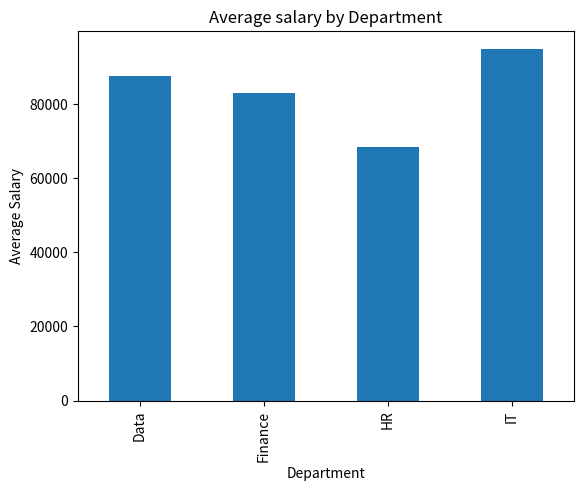
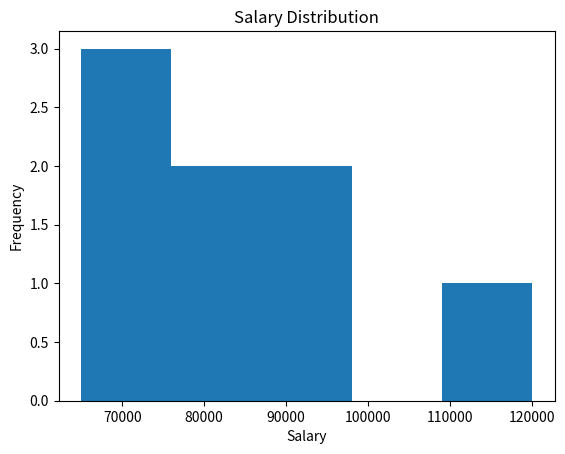
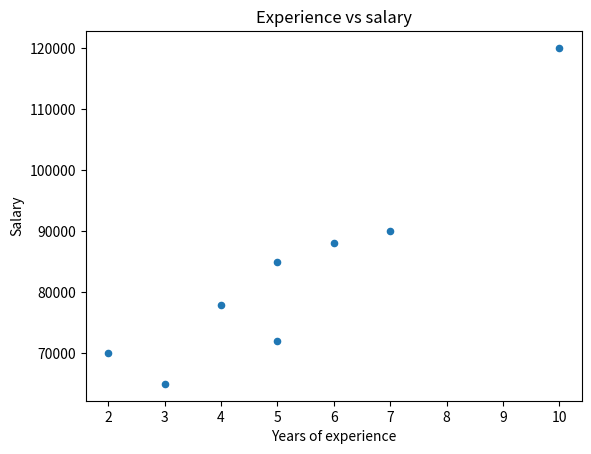
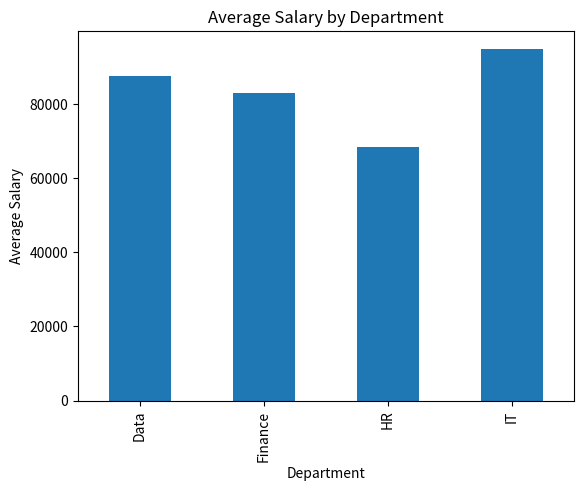
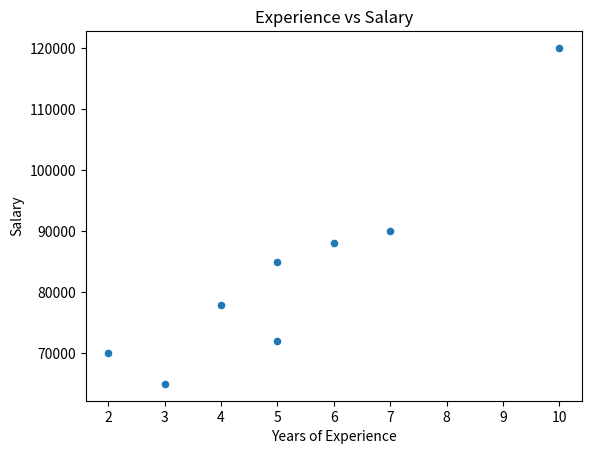
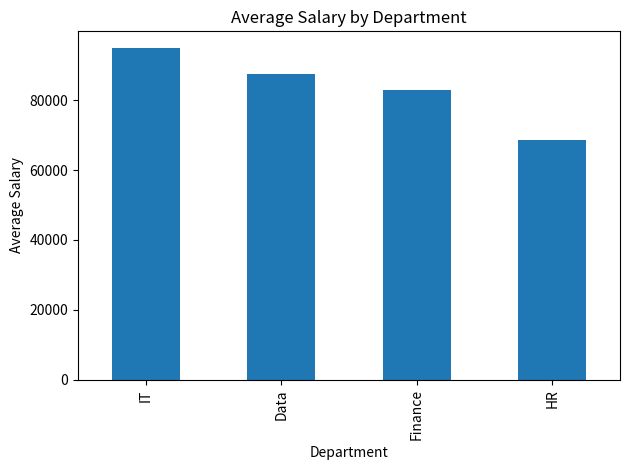
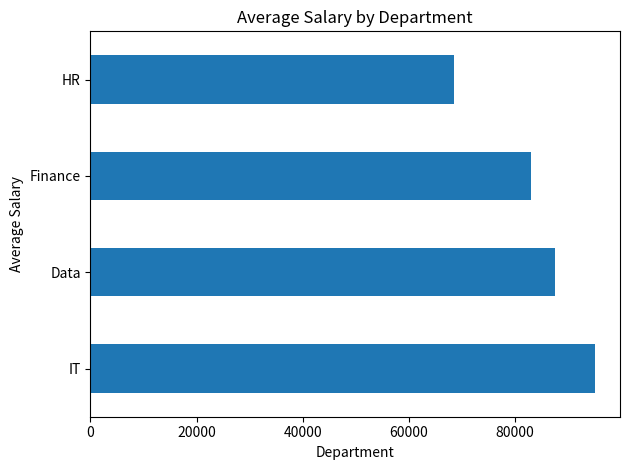
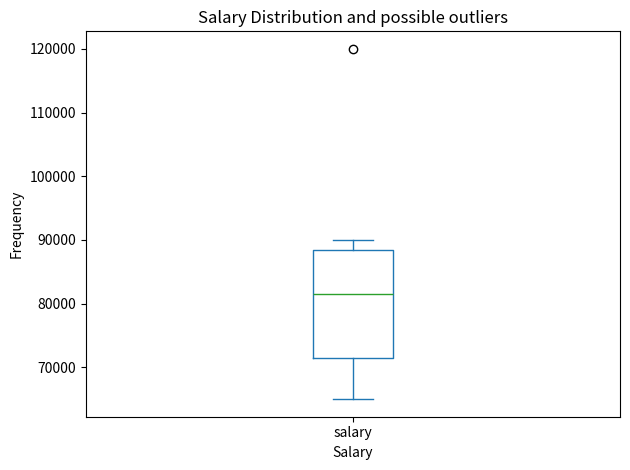
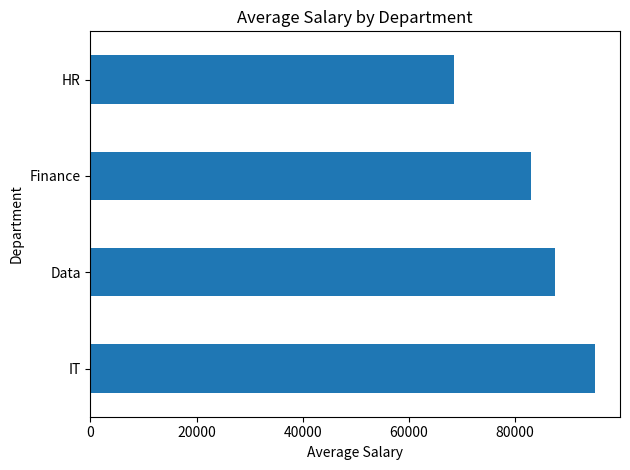
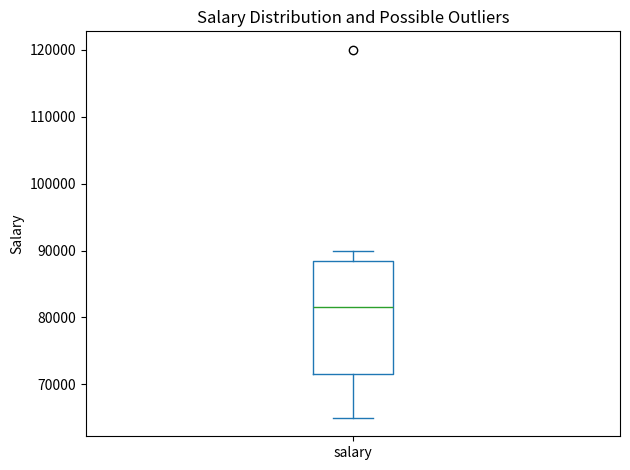
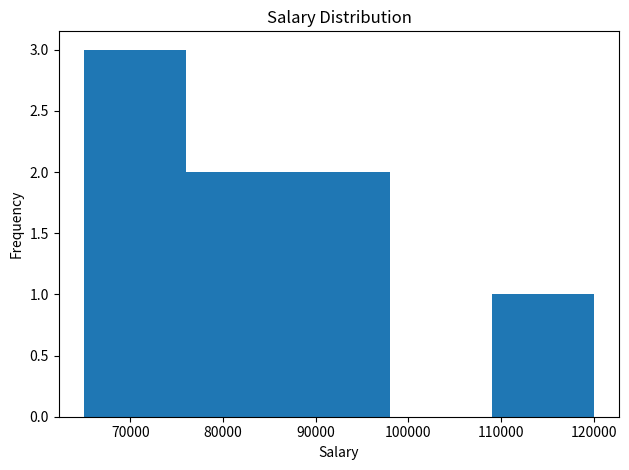
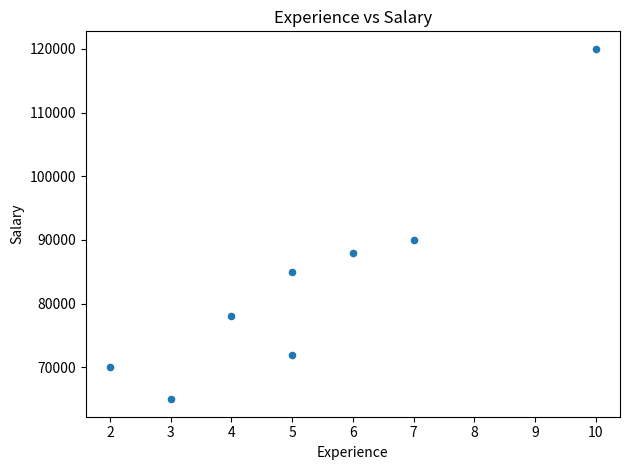
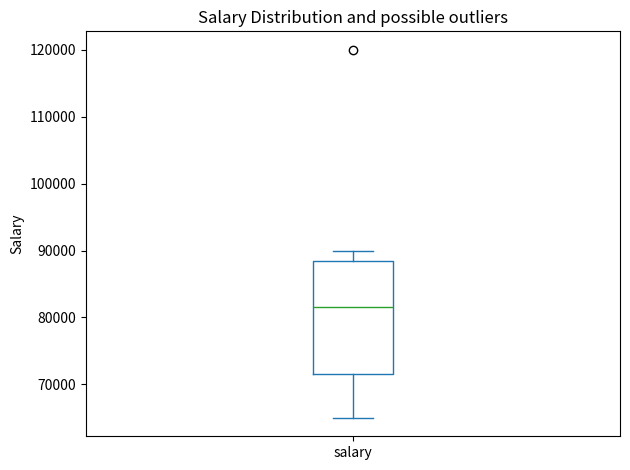
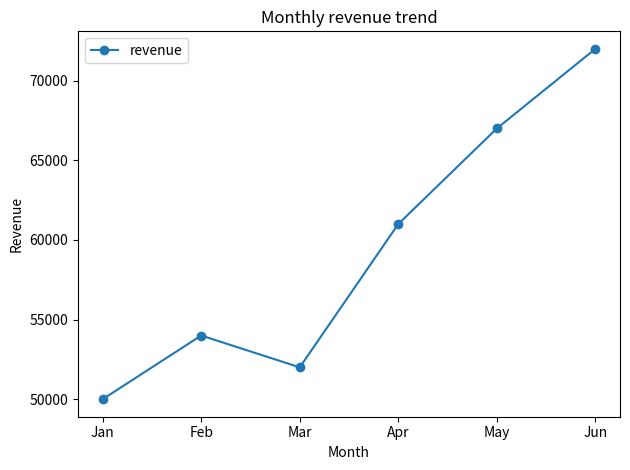

These figures' Python source, in order:
"""
Day 10: Pandas Visualization + Communicating Insights

"""

import pandas as pd
import matplotlib.pyplot as plt 

data = {
    "name": ["Emma", "Liam", "Olivia", "Noah", "Sophia", "Ethan", "Mia", "Lucas"],
    "department": ["IT", "Data", "HR", "Data", "Finance", "IT", "Finance", "HR"],
    "salary": [70000, 85000, 65000, 90000, 78000, 120000, 88000, 72000],
    "experience": [2, 5, 3, 7, 4, 10, 6, 5]
}
df = pd.DataFrame(data)   

# 1. Bar Chart
    # Suppose we want to compare average salary by departmment
"""
Mental model:
group data
   ↓
calculate metric
   ↓
plot result
"""
avg_salary = df.groupby("department")["salary"].mean()
print(avg_salary)

# Plot it
avg_salary.plot(kind="bar")

plt.title("Average salary by Department")
plt.xlabel("Department")
plt.ylabel("Average Salary")
plt.show()

# 2. Histogram : understand numeric distribution
    # A Histogram helps you understand the distribution of a numeric variable, & how frequently values fall within different ranges.

df["salary"].plot(kind="hist", bins=5)

plt.title("Salary Distribution")
plt.xlabel("Salary")
plt.show()

# 3. Scatter plot
    # We can visually inspect and understand relationship betweem two numerical variables.
    # It helps us see whether two vairables are related and how they change together

df.plot(
    kind = "scatter",
    x = "experience",
    y = "salary"
)
plt.title("Experience vs salary")
plt.xlabel("Years of experience")
plt.ylabel("Salary")
plt.show()

# Exercise 1
"""
Using the same DataFrame, create these three charts yourself:
1. Bar chart
   - average salary by department
   - title: Average Salary by Department
2. Histogram
   - salary distribution
   - use bins=5
   - title: Salary Distribution
3. Scatter plot
   - x = experience
   - y = salary
   - title: Experience vs Salary
For every chart, also add meaningful: x, y label
"""

avg_sal = df.groupby("department")["salary"].mean()

avg_sal.plot(kind="bar")

plt.title("Average Salary by Department")
plt.xlabel("Department")
plt.ylabel("Average Salary")
plt.show()


df["salary"].plot(kind="hist", bins=5)

plt.title("Salary Distribution")
plt.xlabel("Salary")
plt.ylabel("Frequency")
plt.show()

df.plot(
    kind="scatter",
    x="experience",
    y="salary"
)
plt.title("Experience vs Salary")
plt.xlabel("Years of Experience")
plt.ylabel("Salary")
plt.show()


## PART 2 : Choosing the Right Chart + Making It Business-Ready.    
    # What question am I trying to answer?.

# 1. Sort your Bar Chart
avg_sal = ( df.groupby("department")["salary"]
    .mean()
    .sort_values(ascending=False)
)
avg_sal.plot(kind="bar")

plt.title("Average Salary by Department")
plt.xlabel("Department")
plt.ylabel("Average Salary")
plt.tight_layout()
plt.show()

# 2. Horizontal bar chart
    # For category names, horizontal bars can often be easier to read:
avg_sal.plot(kind="barh")

plt.title("Average Salary by Department")
plt.xlabel("Department")
plt.ylabel("Average Salary")
plt.tight_layout()
plt.show()

# 3. Box plot
    # Gives a visual way to inspect spread and possible Outliers.
df["salary"].plot(kind="box")

plt.title("Salary Distribution and possible outliers")
plt.xlabel("Salary")
plt.ylabel("Frequency")
plt.tight_layout()
plt.show()


## Exercise 2
"""
Calculate average salary by department.
Sort it from highest to lowest.
Create a horizontal bar chart showing those averages.
Give it:- title: Average Salary by Department
- x-axis: Average Salary
- y-axis: Department

Add plt.tight_layout().
Create a box plot of salary.
Title it:
Salary Distribution and Possible Outliers
Look at the box plot and tell me which employee's salary you expect to appear as the outlier.
"""
avg_sal = df.groupby("department")["salary"].mean().sort_values(ascending=False)

avg_sal.plot(kind="barh")

plt.title("Average Salary by Department")
plt.xlabel("Average Salary")
plt.ylabel("Department")
plt.tight_layout()
plt.show()


df["salary"].plot(kind="box")

plt.title("Salary Distribution and Possible Outliers")
plt.ylabel("Salary")
plt.tight_layout()
plt.show()

# Day 10 Final Challenge
"""
Using your employee dataset plus the small monthly revenue dataset above, create these 5 charts:
1. Bar chart
   - average salary by department
   - sort highest to lowest
2. Histogram
   - salary distribution
   - bins=5
3. Scatter plot
   - x = experience
   - y = salary
4. Box plot
   - salary distribution / outliers
5. Line chart
   - monthly revenue trend
   - x = month
   - y = revenue
   - use marker="o"
"""

avg_sal = df.groupby("department")["salary"].mean().sort_values(ascending=False)

avg_sal.plot(kind="bar")

plt.title("Average Salary by Department")
plt.xlabel("Department")
plt.ylabel("Average Salary")
plt.tight_layout()
plt.show()


df["salary"].plot(kind="hist", bins=5)

plt.title("Salary Distribution")
plt.xlabel("Salary")
plt.ylabel("Frequency")
plt.tight_layout()
plt.show()



df.plot(
    kind="scatter",
    x="experience",
    y="salary"
)
plt.title("Experience vs Salary")
plt.xlabel("Experience")
plt.ylabel("Salary")
plt.tight_layout()
plt.show()



df["salary"].plot(kind="box")

plt.title("Salary Distribution and possible outliers")
plt.ylabel("Salary")
plt.tight_layout()
plt.show()

# line chart
months = ["Jan", "Feb", "Mar", "Apr", "May", "Jun"]
revenue = [50000, 54000, 52000, 61000, 67000, 72000]

trend_df = pd.DataFrame({
    "month": months,
    "revenue": revenue
})

trend_df.plot(
    kind="line",
    x="month",
    y="revenue",
    marker="o"
)
plt.title("Monthly revenue trend")
plt.xlabel("Month")
plt.ylabel("Revenue")
plt.tight_layout()
plt.show()


# IT department has the highest average salary.
# Yes experience and salary are positively strongly related.
# Yes there is an oulier ; which is 120000. 
